Run: headless pygame with SDL's dummy video driver; simulated clock (each Clock.tick advances the game by its frame time, no real sleeping); random seed 0; keys injected as events and as key.get_pressed() state; no mouse input.
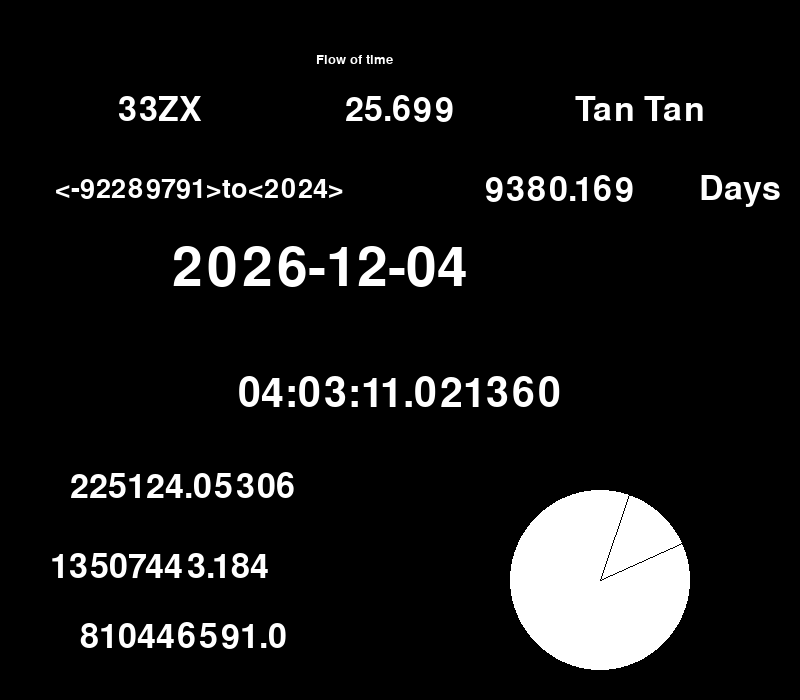
Frame 1 of 4 · flips 1–60 · no input
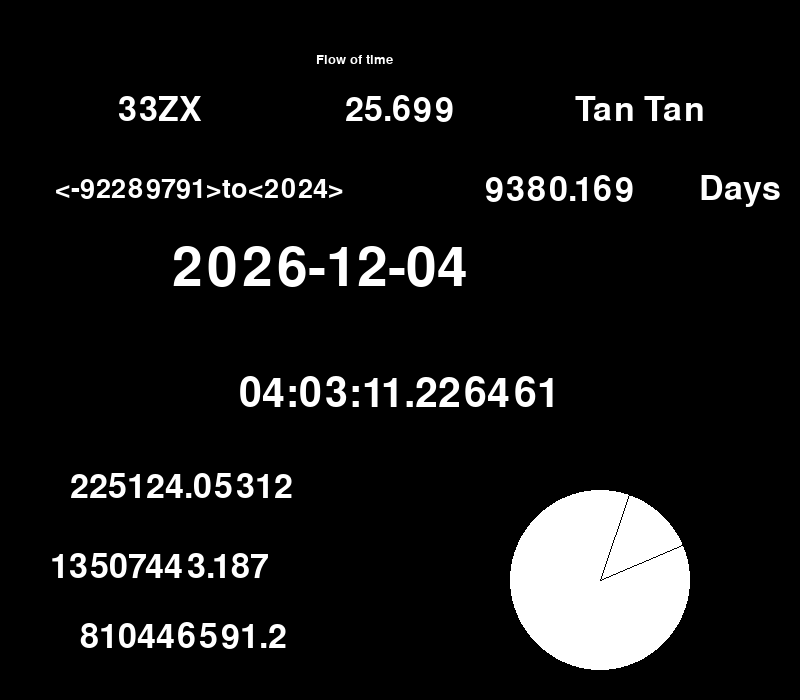
Frame 2 of 4 · flips 61–180 · tapped SPACE, RETURN · held RIGHT (→), D
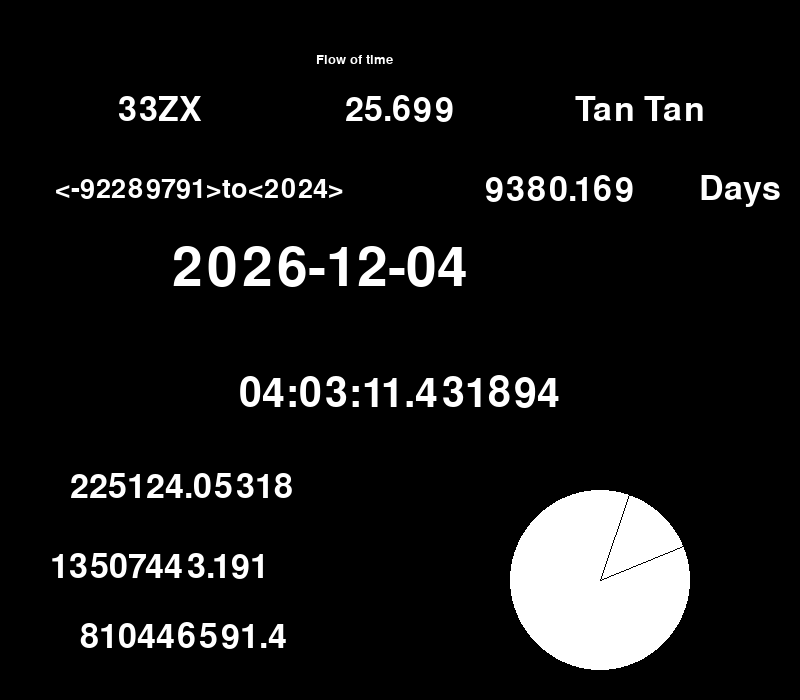
Frame 3 of 4 · flips 181–300 · held DOWN (↓), S
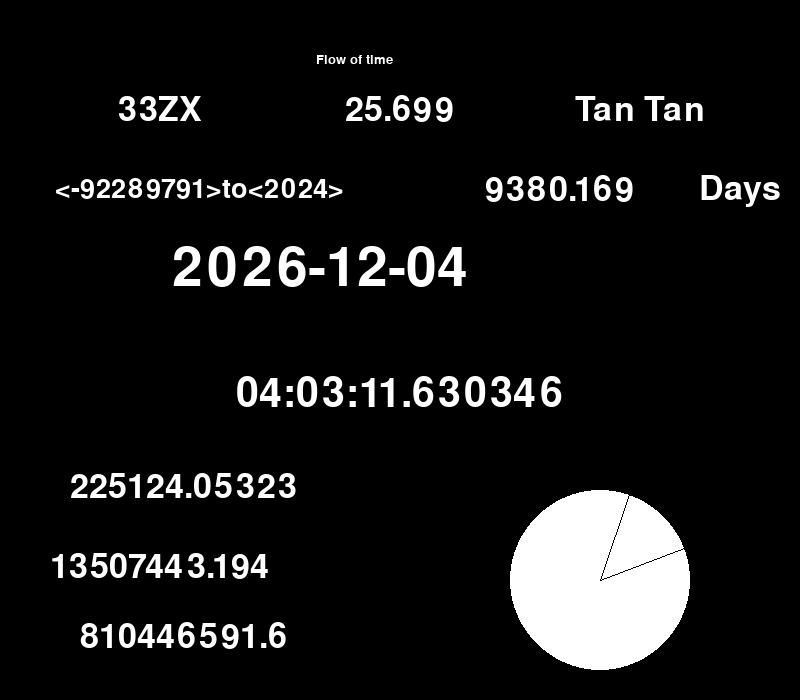
Frame 4 of 4 · flips 301–420 · held LEFT (←), A, UP (↑), W

The pygame program that drew these frames:

import pygame, sys
import datetime
from pygame import *
from math import *

pygame.init()

WIDTH,HEIGHT = 800,700

DISPLAYSURF = pygame.display.set_mode((WIDTH,HEIGHT))
pygame.display.set_caption("TIME")

BLACK = (0,0,0)
WHITE = (255,255,255)

FPS = 60

now = datetime.datetime.now().timestamp()
class Clock():
    def __init__(self):
        self.ti = 0
        self.clock1 = 0
    def draw(self):
         now2 = datetime.datetime.now().timestamp()
         if now < now2:
            self.ti = now2 - now
            self.clock1 += self.ti
            self.ti = 0

class clockcon():
    def __init__(self):
        self.point = (600,580)
        self.radius = 90
    def draw(self,color,secs,mins):
        pygame.draw.circle(DISPLAYSURF,color,self.point,self.radius)
        pygame.draw.line(DISPLAYSURF,BLACK,self.point,(600+self.radius*sin((pi*secs)/30),580-self.radius*cos((pi*secs)/30)))
        pygame.draw.line(DISPLAYSURF,BLACK,self.point,(600+self.radius*sin((pi*mins)/30),580-self.radius*cos((pi*mins)/30)))

def FONT(ann,color,x,y,size=50):
     font = pygame.font.SysFont("consolas",size)
     font = font.render("{}".format(ann),True,color)
     font_size = font.get_size()
     DISPLAYSURF.blit(font,((WIDTH-font_size[0])/2 +x,(HEIGHT-font_size[1])/2 +y ))

def FONT2(ann,color,x,y,size=50):
     font = pygame.font.SysFont("consolas",size)
     font = font.render("{}".format(ann),True,color)
     font_size = font.get_size()
     DISPLAYSURF.blit(font,(x,y))

birth = datetime.datetime(2001,3,30)
birth2 = birth.timestamp()

new = datetime.datetime(2024,1,1)
new2 = new.timestamp()

def GamePlay(cc):
     
  
     while True:
        for event in pygame.event.get():
             if event.type == pygame.QUIT:
                 pygame.quit()
                 sys.exit()

        now3 = datetime.datetime.now().date()
        now4 = datetime.datetime.now().time()
        now2 = datetime.datetime.now().timestamp()

        check = now2 + 53*24*3600
        check2 = datetime.datetime.fromtimestamp(check)
   

        seconds = now2 - birth2
        new3 = int(round((new2 - now2),3))

        font = pygame.font.SysFont("consolas",40)
        font = font.render("<{}>to<2024>".format(new3),True,WHITE)
        font_size = font.get_size()

        seconds2 = round(seconds,1)
        minutes = round(seconds/60,3)
        hours = round(seconds/(60*60),5)
        days = round(seconds/(60*60*24),3)
        years = round(seconds/(60*60*24*365),3)

        DISPLAYSURF.fill(BLACK)
       
        FONT(years,WHITE,0,-240)
        FONT(days,WHITE,160,-160)
   
        DISPLAYSURF.blit(font,( (WIDTH-font_size[0])/2 -200,(HEIGHT-font_size[1])/2 -160 ) )

        FONT2(hours,WHITE,70,470)
        FONT2(minutes,WHITE,50,550)
        FONT2(seconds2,WHITE,80,620)

        FONT("Tan Tan",WHITE,240,-240)
        FONT("Days",WHITE,340,-160)
        FONT("33ZX",WHITE,-240,-240)
        FONT("Flow of time",WHITE,-45,-290,20)


        FONT(now3,WHITE,-80,-80,80)
        FONT(now4,WHITE,0,45,60)
        
        cc.draw(WHITE,seconds2,minutes)
        

        pygame.display.update()
        pygame.time.Clock().tick(FPS)

def main():
    cc = clockcon()
    while True:
        GamePlay(cc)
      
     

if __name__ == "__main__":
    main()
